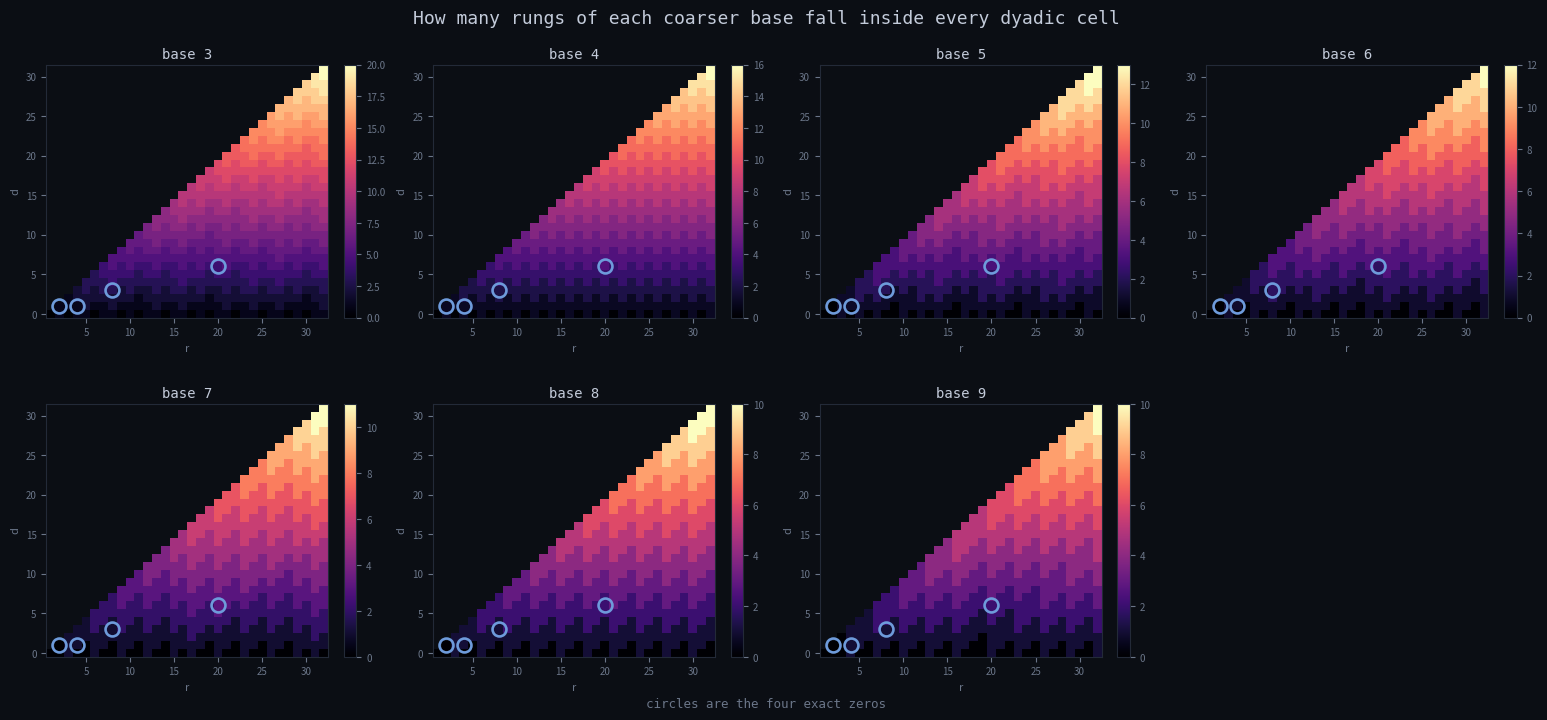

Write Python code to recreate this figure. (Note: this script raises an exception after producing the figure.)
"""
TEST 15 - cell coverage, and why it cannot discriminate.  RECONSTRUCTION.

The attractor model wanted the four exact dyadic zeros to sit where a
coarser base's rungs land unusually sparsely inside the cell's window.
Each dyadic cell (r,d) reads values from 2^(r-d-1) up to 2^r, so for a
coarser base b the number of b-rungs inside that window is

    count(r,d,b) = floor( r*ln2 / ln b ) - floor( (r-d-1)*ln2 / ln b )

Computed over r = 1..32, d = 0..31, cells with d < r, for bases 3..9,
with the four exact zeros (2,1) (4,1) (8,3) (20,6) marked.

THE MEASURE DOES NOT DISCRIMINATE, and that is this file's finding.
The window is 2^(r-d-1) to 2^r, so its width in b-rungs is (d+1)*ln2/ln b
- a function of d ALONE, with no r in it.  A fixed-width log window
always holds the same number of rungs up to a one-rung floor wobble, so
at any fixed depth the count takes AT MOST TWO VALUES across the twenty
to thirty cells at that depth.  Coverage is depth wearing another name.
The z ~ -1.0 reported at every base below is therefore not an alignment:
it is the four zeros being shallow (d = 1, 1, 3, 6 against a mean depth
of about 10 over the triangle), read back out through a statistic that
carries depth and nothing else.  Part 2 prints the distinct-value count
per depth so the claim can be read off rather than argued about.

WHAT THIS DOES NOT CLAIM.  There is no null, no prereg and no decision
rule here.  The z column is (mean at the four zeros - mean over all
cells) / sd over all cells, a descriptive standardisation over a
population of 528 cells, not a test statistic against a null of four
draws.  n = 4 could not support a claim about where zeros sit even if
the measure did discriminate, and it does not.  Nothing here is
evidence for or against the attractor model; the measure is reported so
that its failure is on the record with the arithmetic attached.

RECONSTRUCTION NOTE.  Originally run inline as a heredoc during the
2026-08-19 session; no script survived, and figures/coverage.png was
committed without one.  Written afterwards from the reported numbers
and re-run.  Every per-base mean, zero-mean and z reproduces exactly.
One disagreement, left standing and not tuned: base 6's per-zero counts
come out [0, 1, 2, 2] here against the reported [0, 1, 1, 3].  Both sum
to 5, so the mean 1.25 and the z -1.04 are unchanged; the original's
per-zero split for that one base does not reproduce.  See the NOTEPAD
line for the chronology.
"""
import math

import numpy as np
import matplotlib
matplotlib.use("Agg")
import matplotlib.pyplot as plt

# --- locked constants ---------------------------------------------------
R = 32                                       # r = 1..R, d = 0..R-1
ZER = [(2, 1), (4, 1), (8, 3), (20, 6)]      # the four exact dyadic zeros
BASES = [3, 4, 5, 6, 7, 8, 9]
LN2 = math.log(2)


def count(r, d, b):
    """b-rungs inside the window cell (r,d) reads: 2^(r-d-1) .. 2^r."""
    s = LN2 / math.log(b)
    return math.floor(r * s) - math.floor((r - d - 1) * s)


def triangle(b):
    """count over every cell with d < r, as a (d, r-1) array with NaN above."""
    M = np.full((R, R), np.nan)
    for d in range(R):
        for r in range(d + 1, R + 1):
            M[d, r - 1] = count(r, d, b)
    return M


GR, INK, MUT = "#0B0E14", "#C3CBDA", "#6B7689"
fig, axes = plt.subplots(2, 4, figsize=(16.0, 7.4), facecolor=GR)
fig.subplots_adjust(left=.05, right=.97, top=.89, bottom=.09, hspace=.34, wspace=.24)

print("TEST 15 - b-rungs inside each dyadic cell's window.  Reconstruction; "
      "exploratory.")
print(f"r = 1..{R}, d = 0..{R-1}, cells with d < r; "
      f"the four exact zeros are {' '.join('(%d,%d)' % z for z in ZER)}")
print()
print("PART 1 - per base, the count at the zeros against the whole triangle")
print(f"{'base':>5}{'ln2/lnb':>10}{'cells':>7}{'mean all':>10}{'sd all':>9}"
      f"{'at zeros':>10}{'z':>8}   zeros' counts")

grids = {}
for ax, b in zip(axes.ravel(), BASES):
    M = triangle(b)
    grids[b] = M
    flat = M[~np.isnan(M)]
    cz = [count(r, d, b) for r, d in ZER]
    z = (np.mean(cz) - flat.mean()) / flat.std()
    print(f"{b:>5}{LN2/math.log(b):>10.5f}{flat.size:>7}{flat.mean():>10.2f}"
          f"{flat.std():>9.2f}{np.mean(cz):>10.2f}{z:>+8.2f}   {cz}")

    ax.set_facecolor(GR)
    im = ax.pcolormesh(np.arange(1, R + 1), np.arange(R), M,
                       cmap="magma", shading="nearest")
    for r, d in ZER:
        ax.plot(r, d, marker="o", ms=10, mfc="none", mec="#6E9BDB", mew=1.9)
    ax.set_title(f"base {b}",
                 color=INK, fontsize=10, fontfamily="monospace", pad=5)
    ax.set_xlabel("r", color=MUT, fontsize=8)
    ax.set_ylabel("d", color=MUT, fontsize=8)
    ax.tick_params(colors=MUT, labelsize=7)
    for s in ax.spines.values():
        s.set_color("#232A38")
    cb = fig.colorbar(im, ax=ax, fraction=.046)
    cb.ax.tick_params(colors=MUT, labelsize=7)
    cb.outline.set_edgecolor("#232A38")

print()
print("z = (mean at the four zeros - mean over all cells) / sd over all cells.")
print("It is the same ~ -1.0 at every base because the zeros are shallow, "
      "not because they align.")

# --- part 2: the finding that kills the measure --------------------------
print()
print("PART 2 - distinct values of the count at each fixed depth")
print("The window spans 2^(r-d-1)..2^r, so its width in b-rungs is")
print("(d+1)*ln2/ln b - a function of d ALONE.  A fixed-width log window")
print("holds a fixed number of rungs up to a floor wobble, so the count")
print("can take at most two values at any fixed depth.")
print()
print(f"{'depth':>6}{'cells':>7}   " + "".join(f"{'b=%d' % b:>8}" for b in BASES)
      + "     (distinct values at that depth)")
worst = 0
for d in range(R):
    cells = R - d
    row = []
    for b in BASES:
        vals = {count(r, d, b) for r in range(d + 1, R + 1)}
        worst = max(worst, len(vals))
        row.append(len(vals))
    print(f"{d:>6}{cells:>7}   " + "".join(f"{v:>8}" for v in row))

print()
print(f"maximum distinct values at any depth, over every base: {worst}")
print("So the count is depth wearing another name.  It cannot separate one")
print("cell from another at the same depth, and the four zeros' z is a")
print("restatement of their depths.  Coverage is dead as a discriminator.")

print()
print("depth of the four exact zeros: "
      + ", ".join(f"({r},{d}) d={d}" for r, d in ZER)
      + f"   mean {np.mean([d for _, d in ZER]):.2f}")
alld = np.concatenate([[d] * (R - d) for d in range(R)])
print(f"mean depth over the whole triangle: {alld.mean():.2f}  "
      f"sd {alld.std():.2f}   "
      f"z of the zeros' mean depth: "
      f"{(np.mean([d for _, d in ZER]) - alld.mean()) / alld.std():+.2f}")

axes.ravel()[-1].axis("off")
fig.suptitle("How many rungs of each coarser base fall inside every dyadic cell",
             color=INK, fontsize=13, fontfamily="monospace", y=.965)
fig.text(.5, .022, "circles are the four exact zeros",
         color=MUT, fontsize=9, ha="center", fontfamily="monospace")

p = ("/private/tmp/claude-501/-Users-juliansambrano-GitHub-Primebeat-081426/"
     "4d0caf67-f72a-4554-a9cc-a363251155d9/scratchpad/coverage.png")
fig.savefig(p, dpi=140, facecolor=GR)
print("\nwrote", p)
